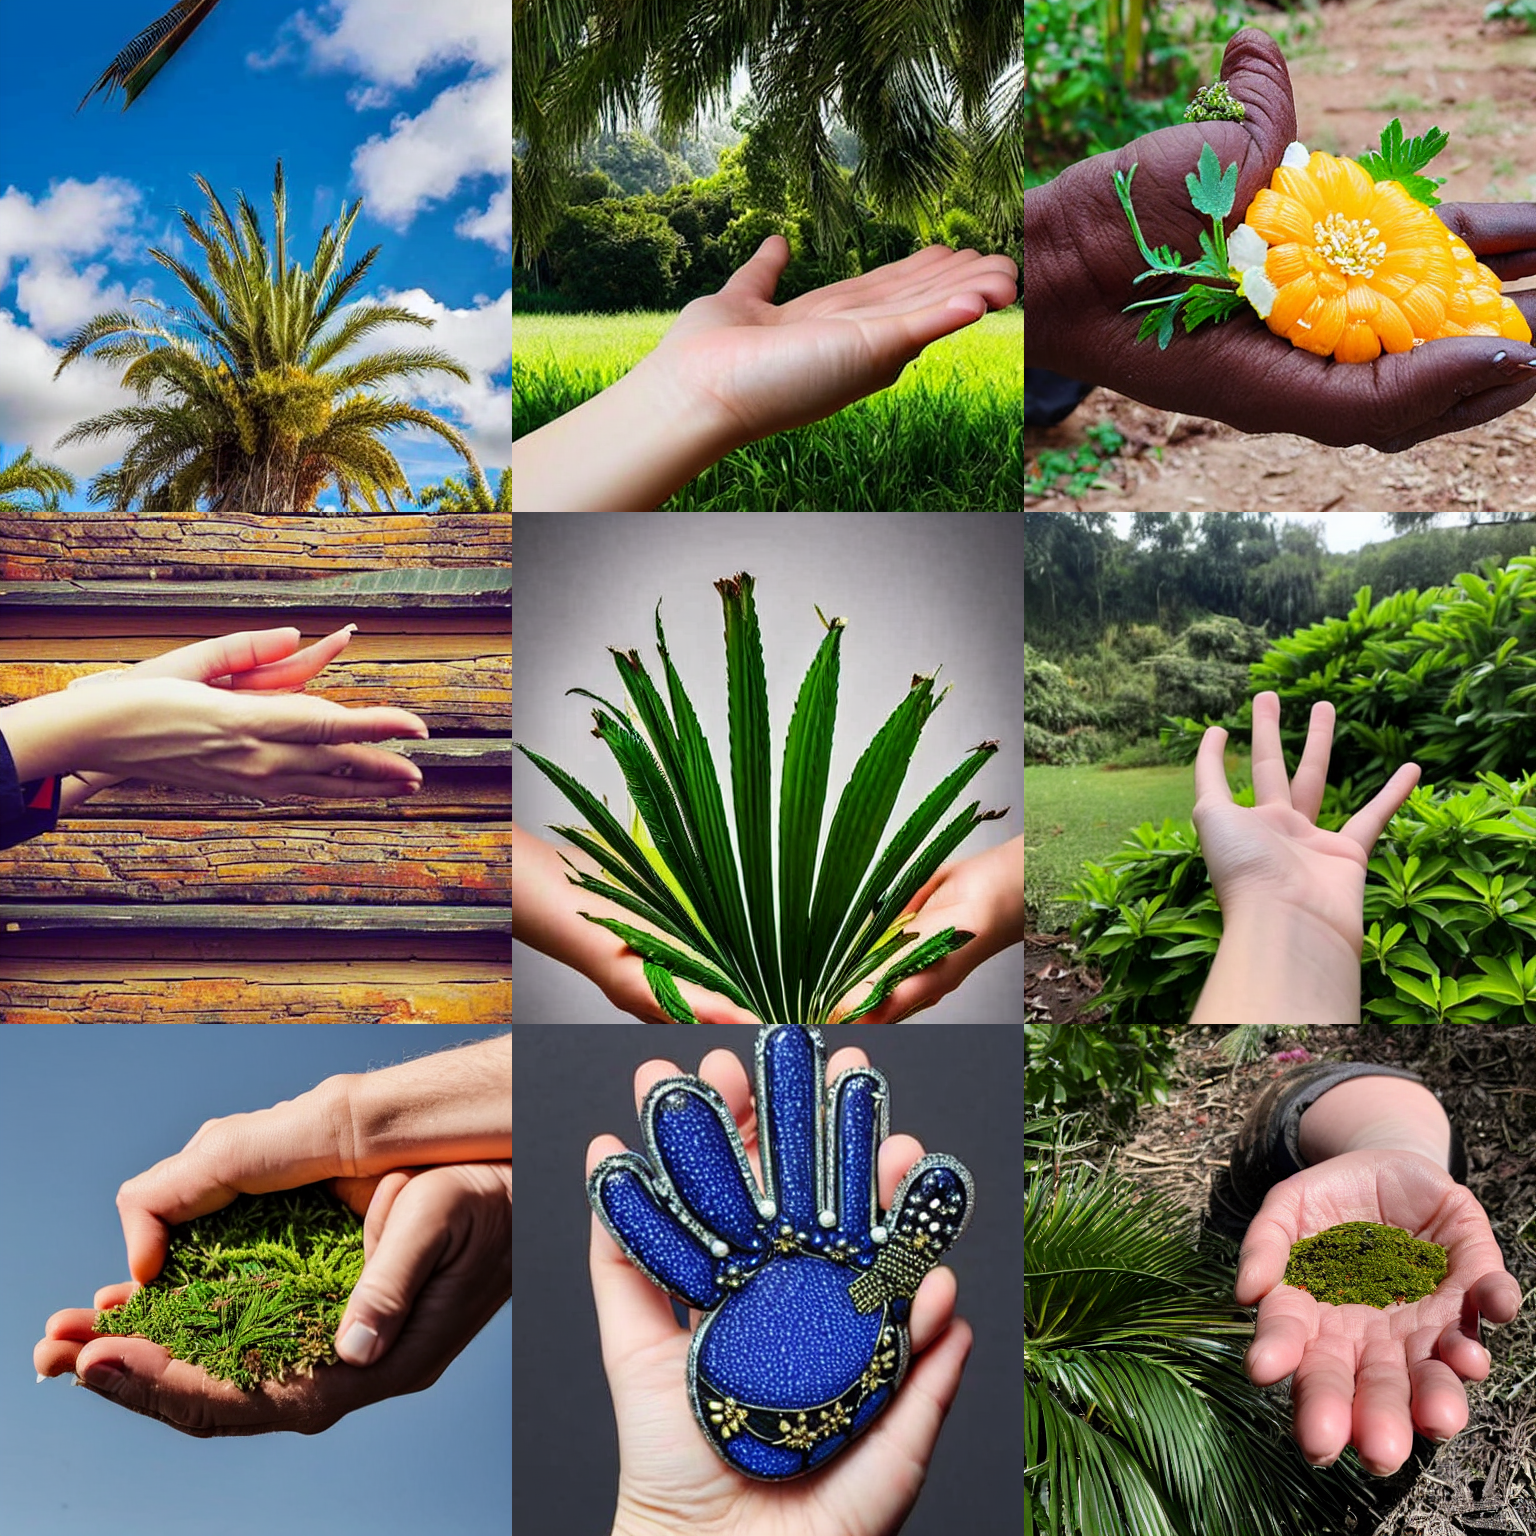
Generation parameters embedded in this image by AUTOMATIC1111 Stable Diffusion web UI or a fork of it (Forge, ...) (PNG 'parameters' text chunk):
a photo of the palm of a hand
Negative prompt: ( <bad11khand>:1.2)
Steps: 30, Sampler: DPM++ 2M Karras, CFG scale: 7.5, Seed: 1234, Size: 512x512, Model hash: 658a49c08a, Model: Stable-Diffusion-v1-5, TI hashes: "<bad11khand>: 75e16d53a47a", Version: v1.6.0-2-g4afaaf8a